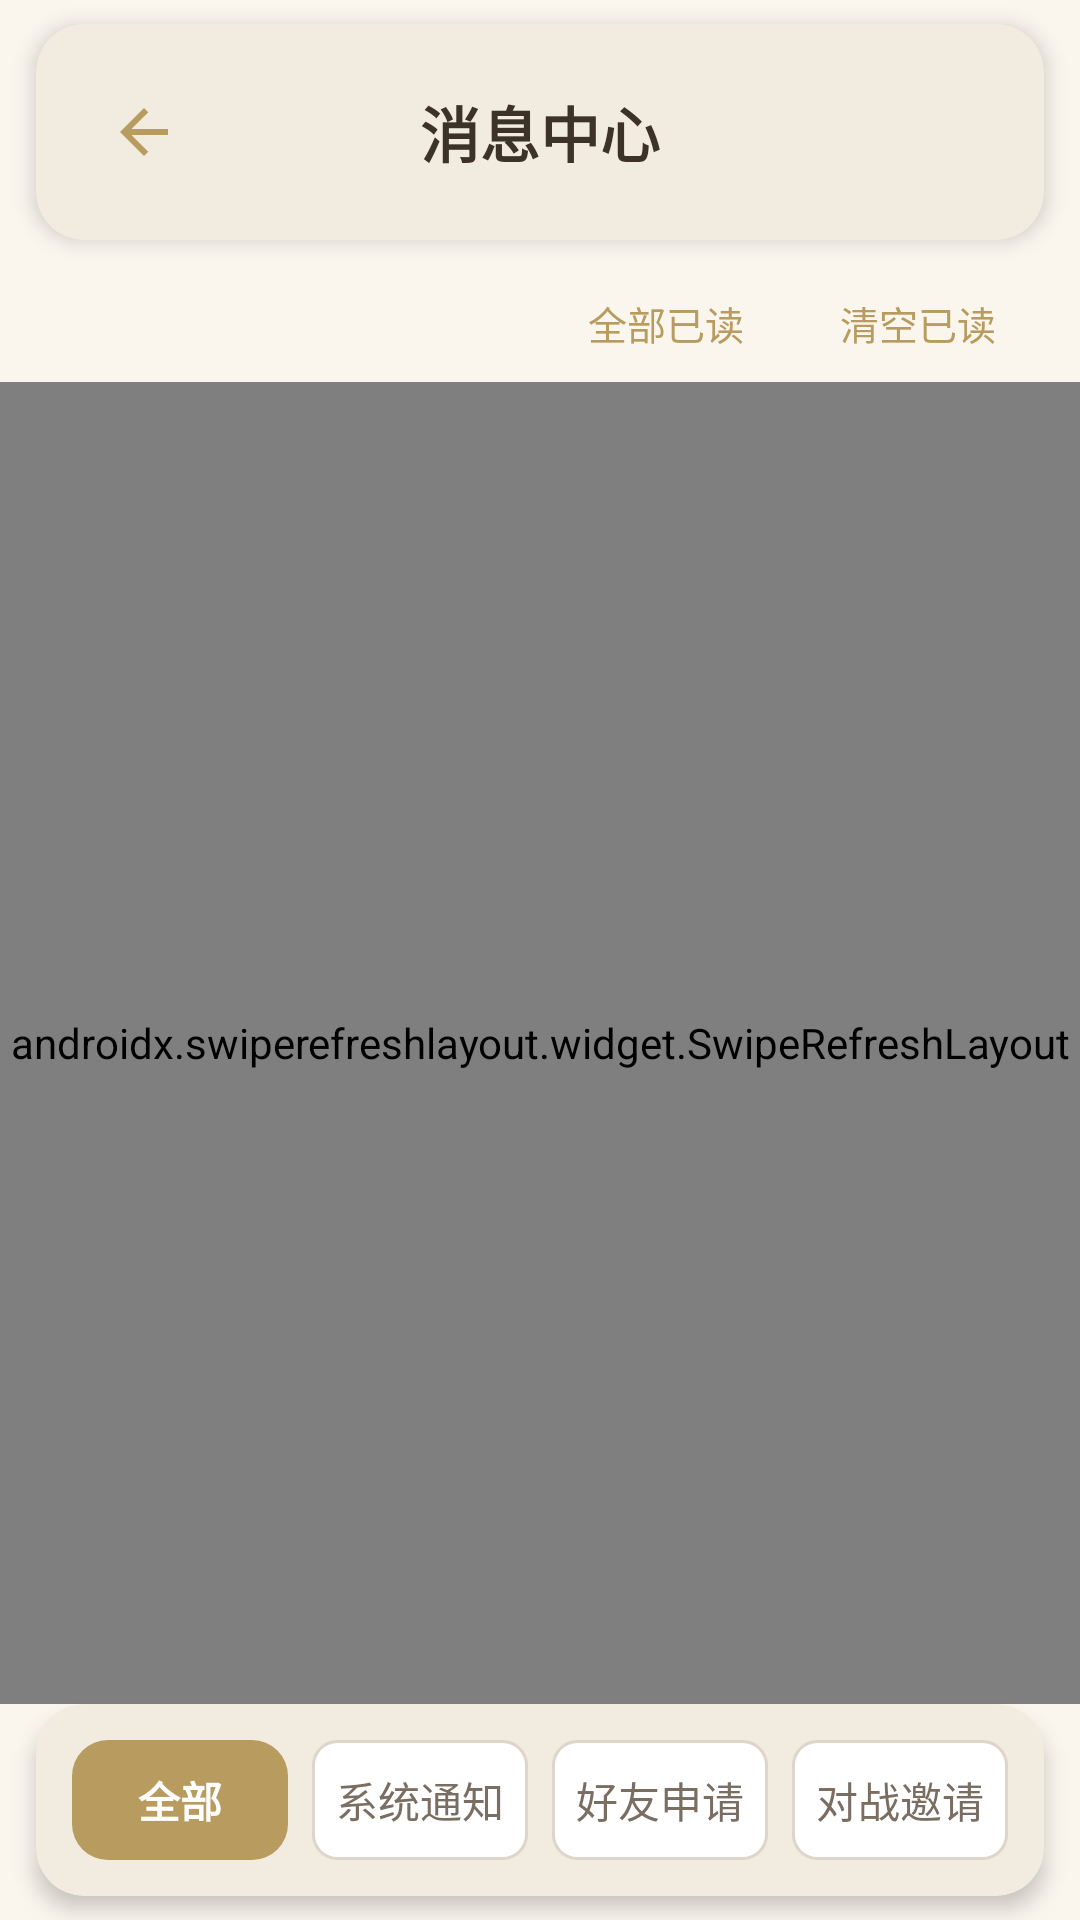

Android layout source for this screen:
<!-- AndroidManifest.xml: application theme Theme.FeihuaLingGame -->
<!-- res/layout/activity_mailbox.xml -->
<?xml version="1.0" encoding="utf-8"?>
<LinearLayout xmlns:android="http://schemas.android.com/apk/res/android"
    xmlns:app="http://schemas.android.com/apk/res-auto"
    android:id="@+id/root_layout"
    android:layout_width="match_parent"
    android:layout_height="match_parent"
    android:orientation="vertical"
    android:background="@color/poetry_background"
    android:fitsSystemWindows="true">

    
    <androidx.cardview.widget.CardView
        android:layout_width="match_parent"
        android:layout_height="wrap_content"
        android:layout_marginStart="12dp"
        android:layout_marginEnd="12dp"
        android:layout_marginTop="8dp"
        android:layout_marginBottom="4dp"
        app:cardCornerRadius="16dp"
        app:cardElevation="4dp"
        app:cardBackgroundColor="@color/poetry_card_background">

        <LinearLayout
            android:layout_width="match_parent"
            android:layout_height="wrap_content"
            android:orientation="horizontal"
            android:paddingStart="16dp"
            android:paddingEnd="16dp"
            android:paddingTop="16dp"
            android:paddingBottom="16dp"
            android:gravity="center_vertical">

            <ImageView
                android:id="@+id/btn_back"
                android:layout_width="40dp"
                android:layout_height="40dp"
                android:src="@drawable/ic_arrow_back"
                android:contentDescription="返回"
                android:clickable="true"
                android:focusable="true"
                android:background="?attr/selectableItemBackgroundBorderless"
                android:padding="8dp" />

            <TextView
                android:layout_width="0dp"
                android:layout_height="wrap_content"
                android:layout_weight="1"
                android:text="消息中心"
                android:textSize="20sp"
                android:textStyle="bold"
                android:textColor="@color/poetry_text_primary"
                android:gravity="center"
                android:layout_marginStart="8dp"
                android:layout_marginEnd="8dp" />

            <View
                android:layout_width="40dp"
                android:layout_height="40dp" />
        </LinearLayout>
    </androidx.cardview.widget.CardView>

    
    <LinearLayout
        android:layout_width="match_parent"
        android:layout_height="wrap_content"
        android:orientation="horizontal"
        android:gravity="end"
        android:paddingStart="16dp"
        android:paddingEnd="16dp"
        android:paddingTop="8dp"
        android:paddingBottom="4dp">

        <TextView
            android:id="@+id/btn_mark_all_read"
            android:layout_width="wrap_content"
            android:layout_height="wrap_content"
            android:text="全部已读"
            android:textSize="13sp"
            android:textColor="@color/poetry_primary"
            android:paddingStart="12dp"
            android:paddingEnd="12dp"
            android:paddingTop="6dp"
            android:paddingBottom="6dp"
            android:clickable="true"
            android:focusable="true"
            android:background="@drawable/btn_text_bg"
            android:layout_marginEnd="8dp" />

        <TextView
            android:id="@+id/btn_clear_read"
            android:layout_width="wrap_content"
            android:layout_height="wrap_content"
            android:text="清空已读"
            android:textSize="13sp"
            android:textColor="@color/poetry_primary"
            android:paddingStart="12dp"
            android:paddingEnd="12dp"
            android:paddingTop="6dp"
            android:paddingBottom="6dp"
            android:clickable="true"
            android:focusable="true"
            android:background="@drawable/btn_text_bg" />
    </LinearLayout>

    
    <FrameLayout
        android:layout_width="match_parent"
        android:layout_height="0dp"
        android:layout_weight="1">

        <androidx.swiperefreshlayout.widget.SwipeRefreshLayout
            android:id="@+id/swipe_refresh_mail"
            android:layout_width="match_parent"
            android:layout_height="match_parent">

            <androidx.recyclerview.widget.RecyclerView
                android:id="@+id/rv_mail_list"
                android:layout_width="match_parent"
                android:layout_height="match_parent"
                android:padding="16dp"
                android:clipToPadding="false"
                android:scrollbars="vertical" />

        </androidx.swiperefreshlayout.widget.SwipeRefreshLayout>

        
        <LinearLayout
            android:id="@+id/tv_mail_empty"
            android:layout_width="match_parent"
            android:layout_height="match_parent"
            android:orientation="vertical"
            android:gravity="center"
            android:padding="40dp"
            android:visibility="gone">

            <ImageView
                android:layout_width="100dp"
                android:layout_height="100dp"
                android:src="@drawable/ic_send"
                android:contentDescription="空消息"
                android:layout_marginBottom="24dp"
                android:alpha="0.4"
                android:tint="@color/poetry_primary" />

            <TextView
                android:id="@+id/tv_empty_title"
                android:layout_width="wrap_content"
                android:layout_height="wrap_content"
                android:text="暂无消息"
                android:textSize="18sp"
                android:textStyle="bold"
                android:textColor="@color/poetry_text_secondary"
                android:layout_marginBottom="12dp" />

            <TextView
                android:id="@+id/tv_empty_desc"
                android:layout_width="wrap_content"
                android:layout_height="wrap_content"
                android:text="系统通知、好友申请等将显示在这里"
                android:textSize="14sp"
                android:textColor="@color/text_hint"
                android:gravity="center"
                android:lineSpacingExtra="6dp" />
        </LinearLayout>

    </FrameLayout>

    
    <androidx.cardview.widget.CardView
        android:layout_width="match_parent"
        android:layout_height="wrap_content"
        android:layout_marginStart="12dp"
        android:layout_marginEnd="12dp"
        android:layout_marginBottom="8dp"
        app:cardCornerRadius="16dp"
        app:cardElevation="4dp"
        app:cardBackgroundColor="@color/poetry_card_background">

        <LinearLayout
            android:id="@+id/layout_tabs"
            android:layout_width="match_parent"
            android:layout_height="wrap_content"
            android:orientation="horizontal"
            android:padding="8dp">

            <TextView
                android:id="@+id/tab_all"
                android:layout_width="0dp"
                android:layout_height="40dp"
                android:layout_weight="1"
                android:text="全部"
                android:textSize="14sp"
                android:textStyle="bold"
                android:textColor="@color/white"
                android:gravity="center"
                android:layout_margin="4dp"
                android:background="@drawable/btn_primary_bg"
                android:clickable="true"
                android:focusable="true" />

            <TextView
                android:id="@+id/tab_system"
                android:layout_width="0dp"
                android:layout_height="40dp"
                android:layout_weight="1"
                android:text="系统通知"
                android:textSize="14sp"
                android:textColor="@color/poetry_text_secondary"
                android:gravity="center"
                android:layout_margin="4dp"
                android:background="@drawable/card_white"
                android:clickable="true"
                android:focusable="true" />

            <TextView
                android:id="@+id/tab_friend_request"
                android:layout_width="0dp"
                android:layout_height="40dp"
                android:layout_weight="1"
                android:text="好友申请"
                android:textSize="14sp"
                android:textColor="@color/poetry_text_secondary"
                android:gravity="center"
                android:layout_margin="4dp"
                android:background="@drawable/card_white"
                android:clickable="true"
                android:focusable="true" />

            <TextView
                android:id="@+id/tab_battle"
                android:layout_width="0dp"
                android:layout_height="40dp"
                android:layout_weight="1"
                android:text="对战邀请"
                android:textSize="14sp"
                android:textColor="@color/poetry_text_secondary"
                android:gravity="center"
                android:layout_margin="4dp"
                android:background="@drawable/card_white"
                android:clickable="true"
                android:focusable="true" />
        </LinearLayout>
    </androidx.cardview.widget.CardView>

</LinearLayout>
<!-- resources referenced by this layout -->
<resources>
  <color name="poetry_background">@color/paper</color>
  <color name="poetry_card_background">@color/paper_dark</color>
  <color name="poetry_primary">@color/gold</color>
  <color name="poetry_text_primary">@color/text_primary</color>
  <color name="poetry_text_secondary">@color/text_secondary</color>
  <color name="text_hint">#A89B8E</color>
  <color name="white">#FFFFFF</color>
  <!-- drawable btn_text_bg (drawable) -->
  <?xml version="1.0" encoding="utf-8"?>
  <ripple xmlns:android="http://schemas.android.com/apk/res/android"
      android:color="#1A3C3228">
      <item android:id="@android:id/mask">
          <shape android:shape="rectangle">
              <solid android:color="@android:color/white" />
              <corners android:radius="@dimen/radius_medium" />
          </shape>
      </item>
      <item>
          <shape android:shape="rectangle">
              <solid android:color="@android:color/transparent" />
              <corners android:radius="@dimen/radius_medium" />
          </shape>
      </item>
  </ripple>
  <!-- drawable card_white (drawable) -->
  <?xml version="1.0" encoding="utf-8"?>
  <shape xmlns:android="http://schemas.android.com/apk/res/android">
      <solid android:color="@color/surface" />
      <corners android:radius="@dimen/radius_small" />
      <stroke android:width="1dp" android:color="@color/border" />
  </shape>
  <!-- drawable ic_arrow_back (drawable) -->
  <vector xmlns:android="http://schemas.android.com/apk/res/android"
      android:width="24dp"
      android:height="24dp"
      android:viewportWidth="24"
      android:viewportHeight="24">
      <path
          android:fillColor="@color/poetry_primary"
          android:pathData="M20,11H7.83l5.59,-5.59L12,4l-8,8 8,8 1.41,-1.41L7.83,13H20v-2z"/>
  </vector>
  <!-- drawable ic_send (drawable) -->
  <vector xmlns:android="http://schemas.android.com/apk/res/android" android:height="24dp" android:tint="@color/poetry_primary" android:viewportHeight="24" android:viewportWidth="24" android:width="24dp">
        
      <path android:fillColor="@android:color/white" android:pathData="M20,4H4C2.9,4 2.01,4.9 2.01,6L2,18c0,1.1 0.89,2 2,2h16c1.1,0 2,-0.9 2,-2V6C22,4.9 21.1,4 20,4zM20,8l-8,5 -8,-5V6l8,5 8,-5v2z"/>
      
  </vector>
  <style name="Theme.FeihuaLingGame" parent="Base.Theme.FeihuaLingGame" />
  <color name="paper">#FAF6EE</color>
  <color name="paper_dark">#F2ECE0</color>
  <color name="gold">#B89B5E</color>
  <color name="text_primary">#3C3228</color>
  <color name="text_secondary">#7A6E62</color>
  <dimen name="radius_medium">12dp</dimen>
  <color name="gold_dark">#8B6D3A</color>
  <color name="divider">#EBE4D8</color>
  <color name="surface">#FFFFFF</color>
  <dimen name="radius_small">8dp</dimen>
  <color name="border">#DDD5C8</color>
  <color name="text_on_primary">#FFFFFF</color>
  <color name="ink_medium">#5C5044</color>
  <color name="ink">#3C3228</color>
  <color name="gold_light">#D4C090</color>
</resources>
